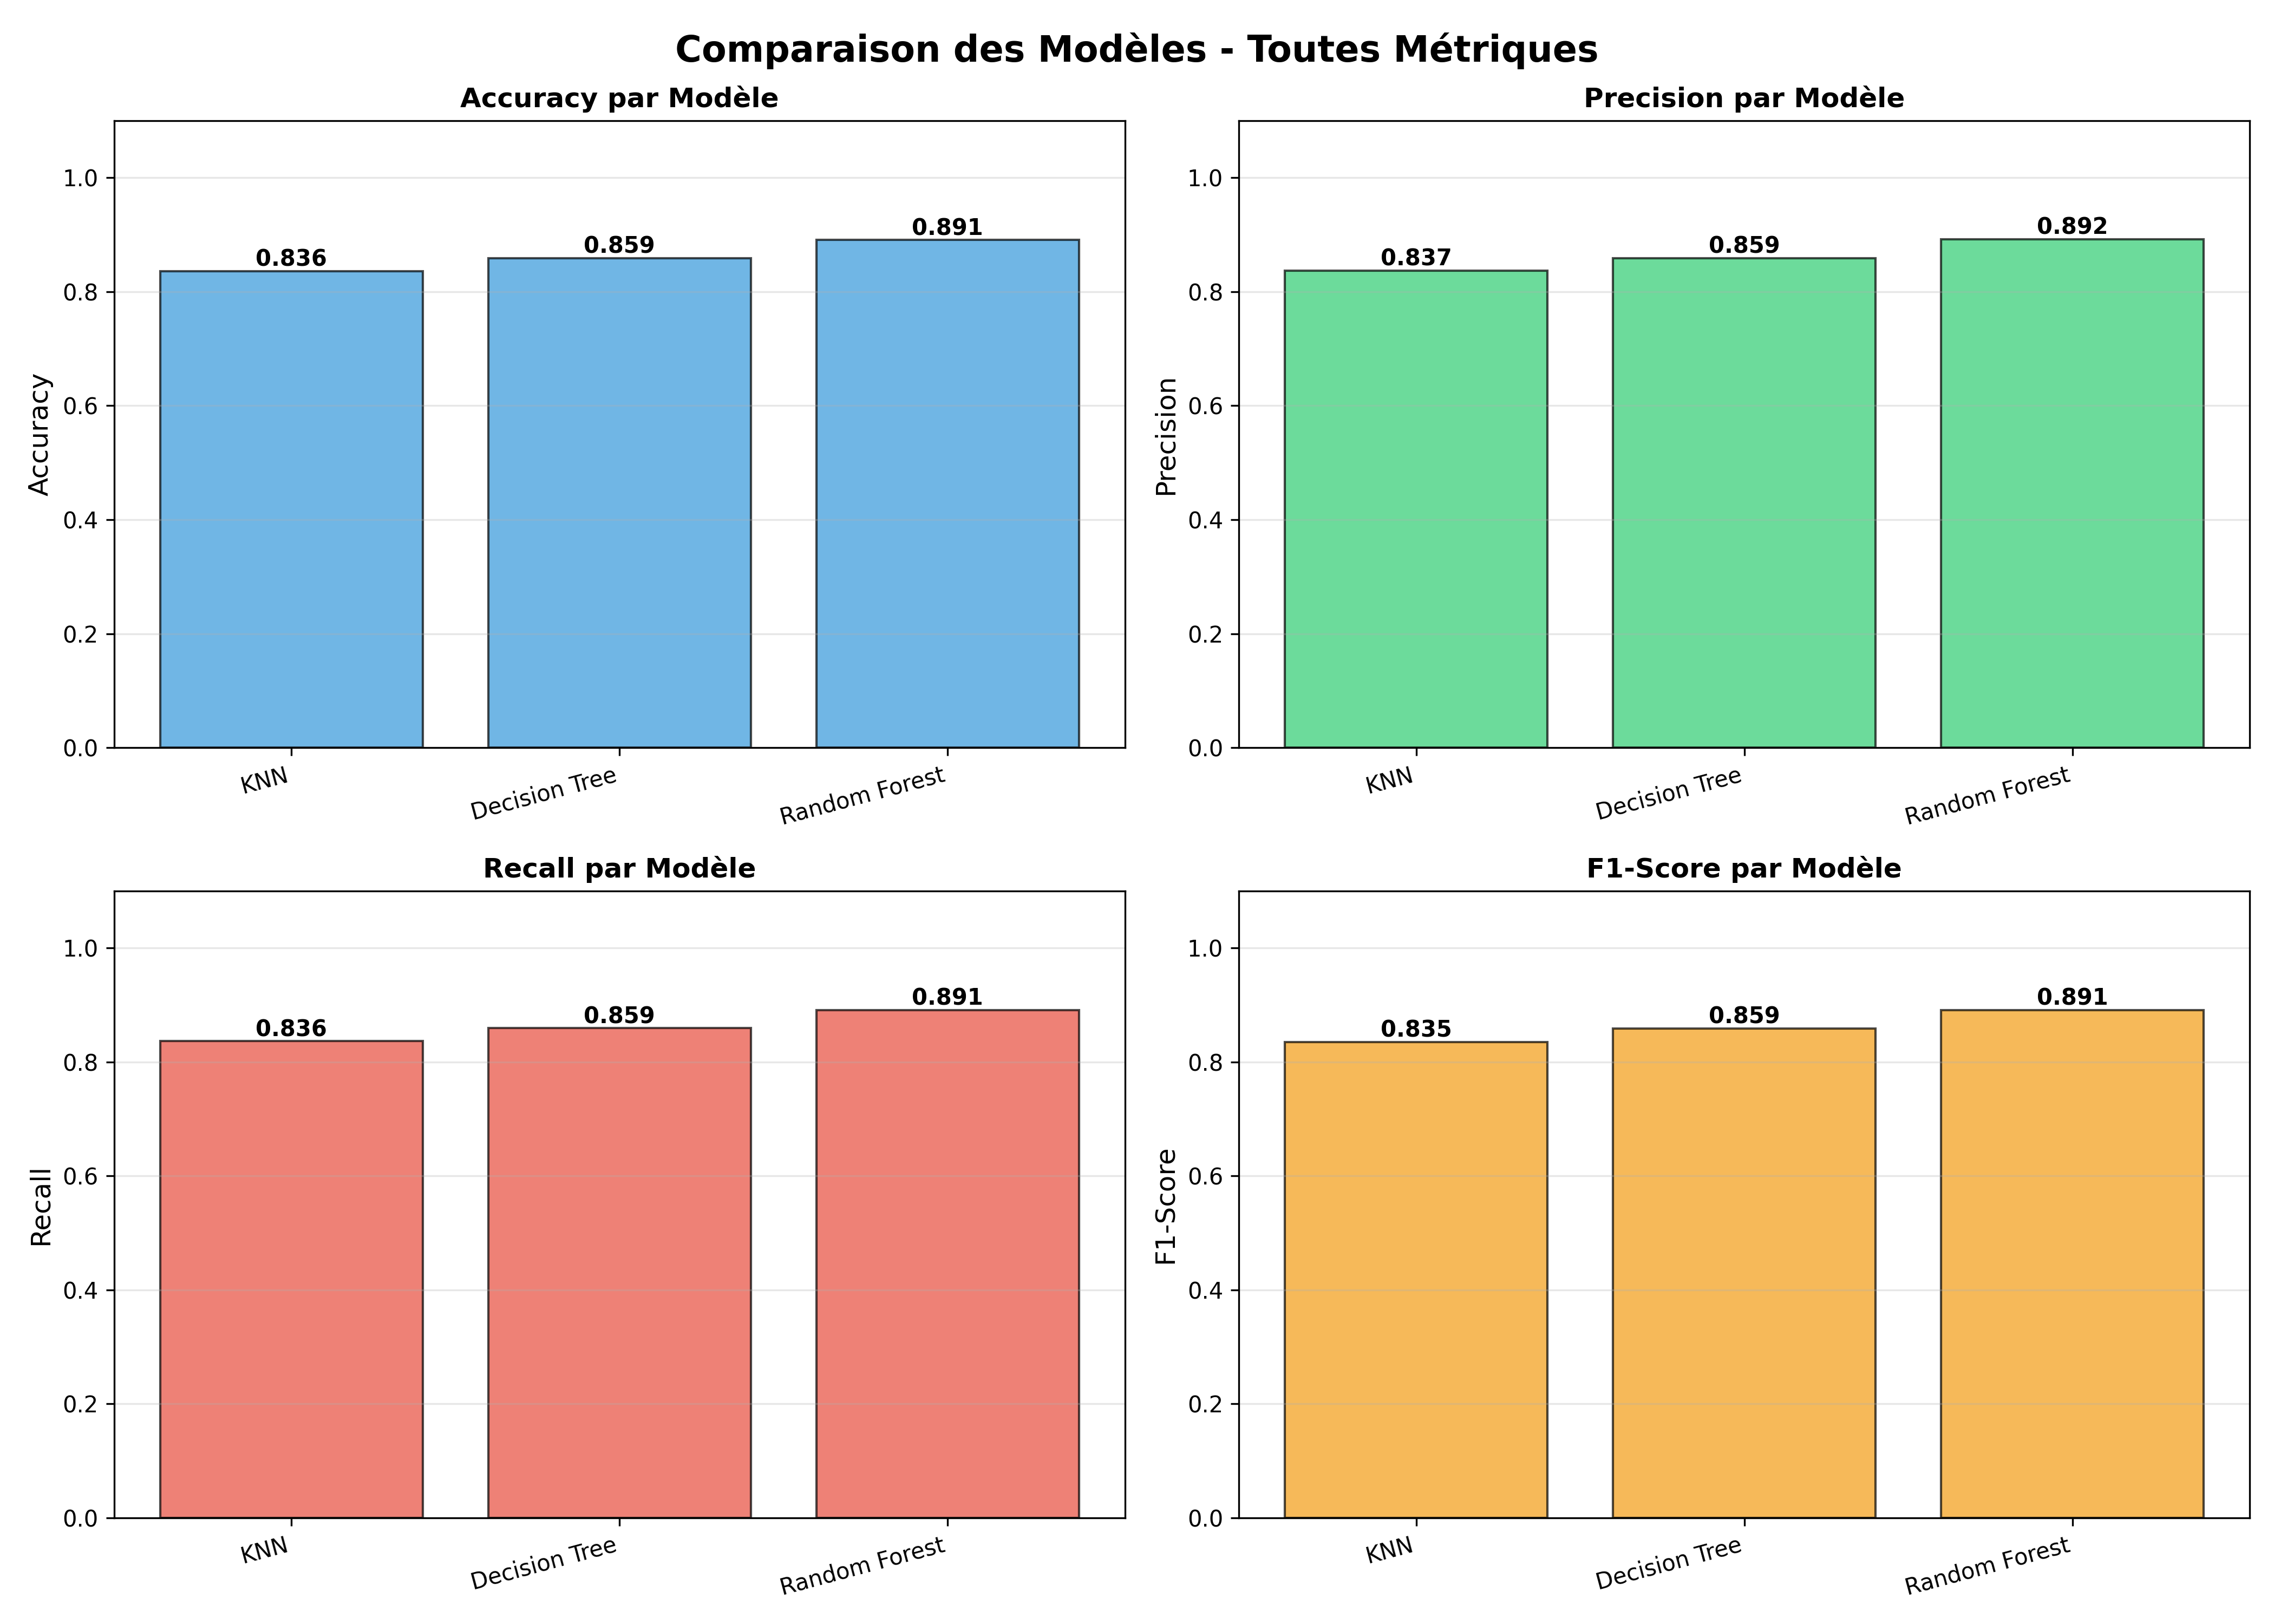

Values plotted in this chart, from the file beside it:
Modèle, Accuracy, Precision, Recall, F1-Score, ROC-AUC
KNN, 0.8364, 0.837, 0.8364, 0.8352, 0.9493
Decision Tree, 0.8591, 0.859, 0.8591, 0.859, 0.8942
Random Forest, 0.8909, 0.8924, 0.8909, 0.8908, 0.9836
